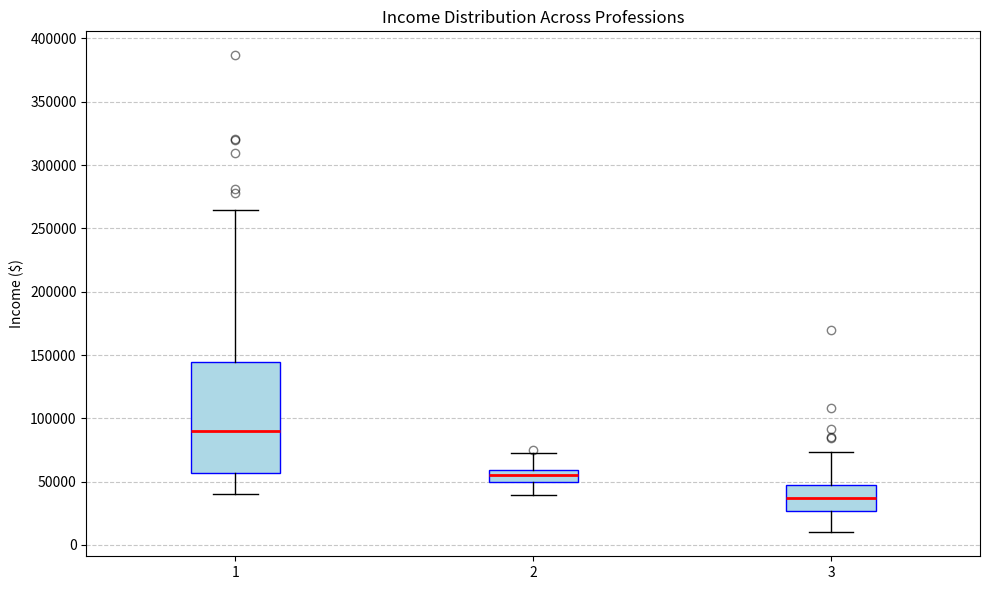

Reproduce this figure in Python.
# Income Distribution Across Professions 
# Compare distributions with box plots
import numpy as np
import matplotlib.pyplot as plt


np.random.seed(42)
engineers = np.random.exponential(80000, 100) + 40000
teachers = np.random.normal(55000, 8000, 100)
artists = np.random.lognormal(10.5, 0.4, 100)

incomes_data = [engineers, teachers, artists]
professions = ['Engineers', 'Teachers', 'Artists']

for i in range(len(professions)):
    data = incomes_data[i]
    profession_name = professions[i]
    
    q1 = np.percentile(data, 25)
    median = np.median(data)
    q3 = np.percentile(data, 75)
    
    iqr = q3 - q1
    
    lower_bound = q1 - 1.5 * iqr
    upper_bound = q3 + 1.5 * iqr
    
    outliers = data[(data < lower_bound) | (data > upper_bound)]
    
    
    print("Median: %.2f" % median)
    print("IQR: %.2f" %iqr)
    print("Number of Outliers: ",len(outliers))


plt.figure(figsize=(10, 6))


plt.boxplot(incomes_data, label=professions, patch_artist=True, 
            boxprops=dict(facecolor='lightblue', color='blue'),
            medianprops=dict(color='red', linewidth=2),
            flierprops=dict(marker='o', color='red', alpha=0.5))

plt.title('Income Distribution Across Professions')
plt.ylabel('Income ($)')
plt.grid(axis='y', linestyle='--', alpha=0.7)

plt.tight_layout()
plt.show()
